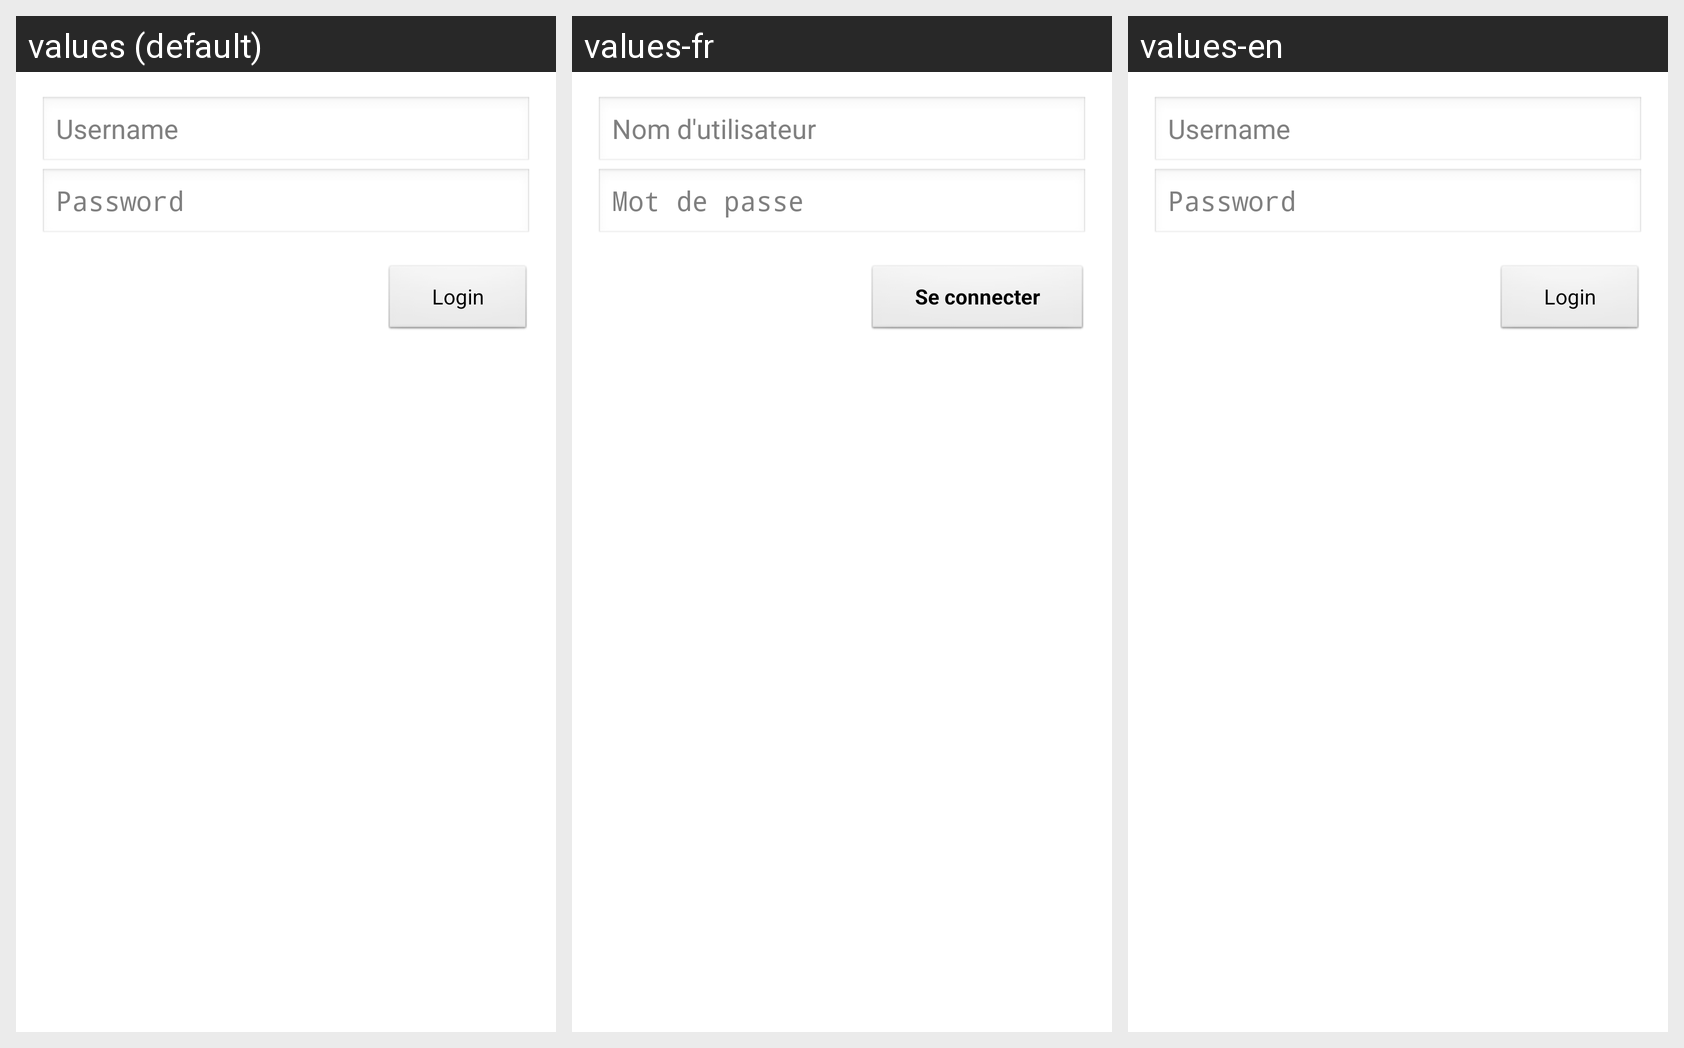

This grid shows one Android layout under several languages. Give, for every string resource on the screen, its name, the default text and each shown locale's text.
Android screen res/layout/dialog_login.xml rendered under 3 locales, left to right: values (default), values-fr, values-en. Device: Nexus 5 (rendered at 1080×1920; each locale shown at half size, 540×960, under a caption strip naming it); theme AppTheme.
Strings drawn on this screen, with the default value and each locale's value (text and hints the layout hard-codes, and strings that could not be matched under every locale, appear in the picture but are not listed):

pref_user_login
  values: Username
  values-fr: Nom d'utilisateur
  values-en: Username

pref_user_password
  values: Password
  values-fr: Mot de passe
  values-en: Password

action_sign_in_short
  values: Login
  values-fr: Se connecter
  values-en: Login  [not translated; the default value is used]

action_sign_in_register
  values: Login
  values-fr: Se connecter
  values-en: Login  [not translated; the default value is used]
